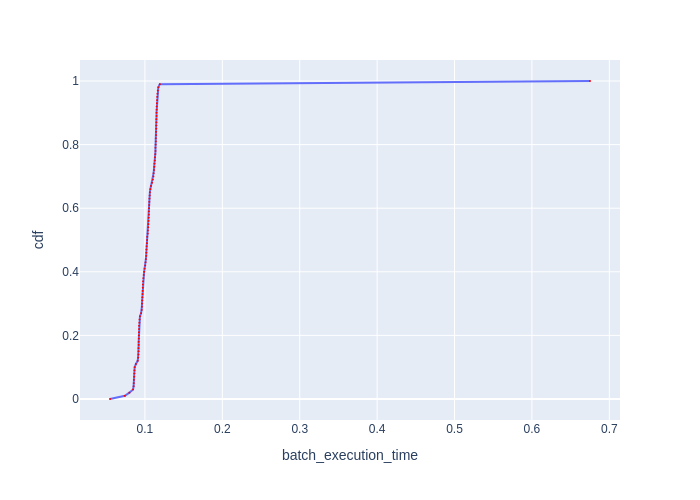

Values plotted in this chart, from the file beside it:
cdf, batch_execution_time
0.0, 0.05486
0.01, 0.07405
0.02, 0.0799
0.03, 0.08467
0.04, 0.08535
0.05, 0.08552
0.06, 0.08569
0.07, 0.08603
0.08, 0.08621
0.09, 0.08638
0.1, 0.08673
0.11, 0.0883
0.12, 0.09063
0.13, 0.09117
0.14, 0.09154
0.15, 0.09172
0.16, 0.09172
0.17, 0.0919
0.18, 0.0919
0.19, 0.09209
0.2, 0.09209
0.21, 0.09227
0.22, 0.09246
0.23, 0.09246
0.24, 0.09283
0.25, 0.09301
0.26, 0.09357
0.27, 0.09508
0.28, 0.09585
0.29, 0.09604
0.3, 0.09623
0.31, 0.09642
0.32, 0.09662
0.33, 0.09681
0.34, 0.097
0.35, 0.0972
0.36, 0.09739
0.37, 0.09759
0.38, 0.09798
0.39, 0.09837
0.4, 0.09896
0.41, 0.09956
0.42, 0.1004
0.43, 0.1008
0.44, 0.1012
0.45, 0.1016
0.46, 0.1018
0.47, 0.102
0.48, 0.1022
0.49, 0.1026
0.5, 0.1028
0.51, 0.103
0.52, 0.1036
0.53, 0.1038
0.54, 0.1042
0.55, 0.1045
0.56, 0.1047
0.57, 0.1049
0.58, 0.1051
0.59, 0.1051
... 41 more rows
